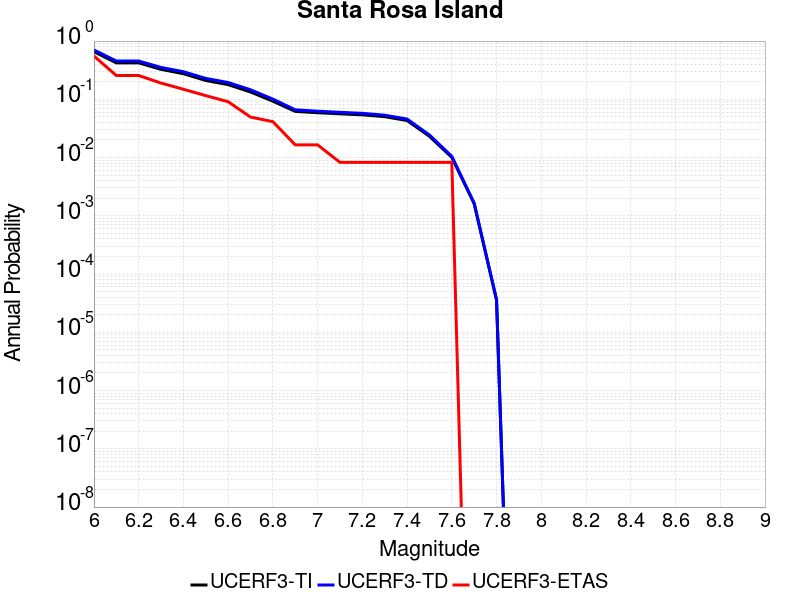

The file beside this chart, header and first rows:
Magnitude, UCERF3-TI Prob, UCERF3-TD Prob, UCERF3-ETAS Prob
6.0, 0.6582, 0.7037, 0.5537
6.1, 0.4227, 0.4543, 0.2562
6.2, 0.4227, 0.4543, 0.2562
6.3, 0.3266, 0.3523, 0.1901
6.4, 0.2753, 0.2977, 0.1488
6.5, 0.2105, 0.2285, 0.1157
6.6, 0.1787, 0.1943, 0.09091
6.7, 0.1337, 0.1458, 0.04959
6.8, 0.09285, 0.1007, 0.04132
6.9, 0.06207, 0.06605, 0.01653
7.0, 0.05884, 0.0625, 0.01653
7.1, 0.05639, 0.05984, 0.008264
7.2, 0.05418, 0.05747, 0.008264
7.3, 0.05033, 0.05336, 0.008264
7.4, 0.04326, 0.04584, 0.008264
7.5, 0.02317, 0.02444, 0.008264
7.6, 0.01007, 0.0105, 0.008264
7.7, 0.001611, 0.001651, 0.0
7.8, 3.5753288E-5, 3.639521E-5, 0.0
